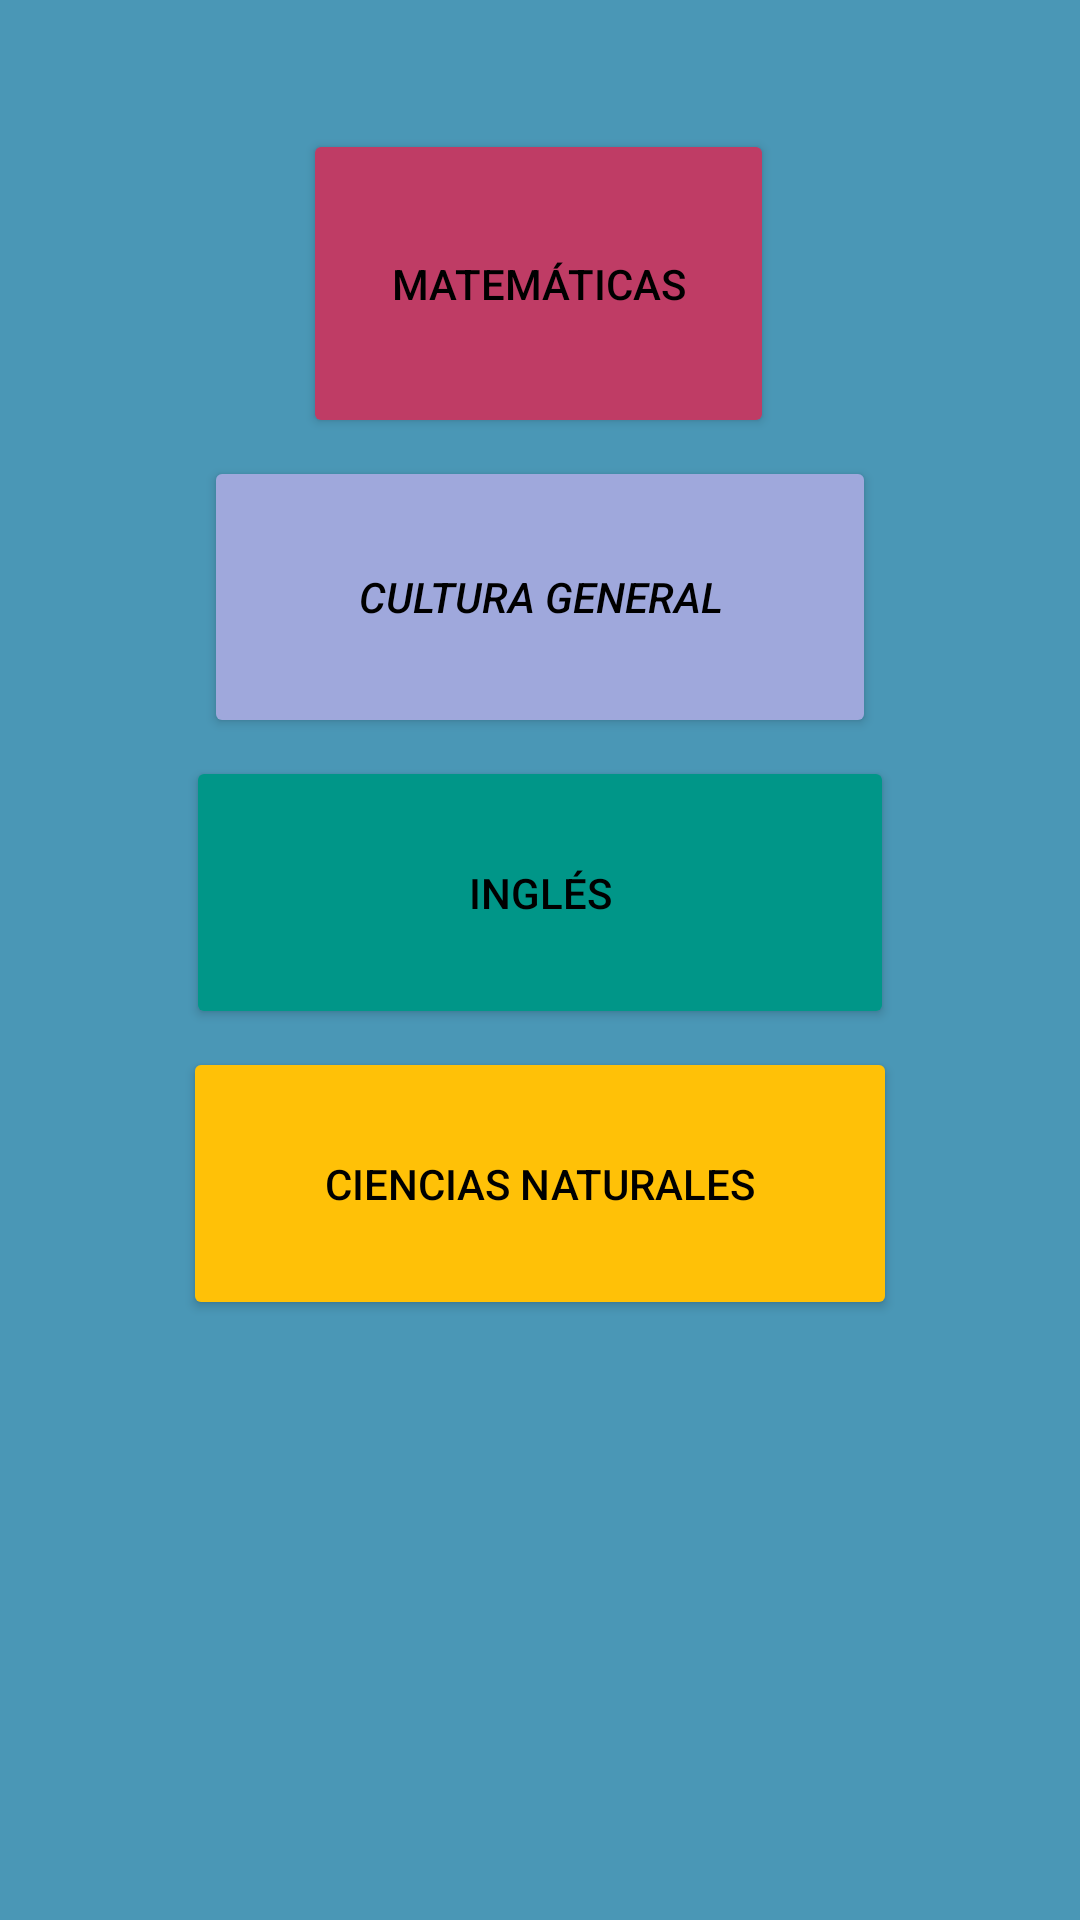

Here is an Android app screen rendered from its layout file. Give the layout XML and the strings, colors and styles it references.
<!-- AndroidManifest.xml: application theme Theme.GOODMAL -->
<!-- res/layout/activity_menu.xml -->
<?xml version="1.0" encoding="utf-8"?>
<RelativeLayout xmlns:android="http://schemas.android.com/apk/res/android"
    xmlns:tools="http://schemas.android.com/tools"
    android:layout_width="match_parent"
    android:layout_height="match_parent"
    android:padding="16dp"
    tools:context=".MenuActivity"
    android:layout_centerHorizontal="true"
    android:layout_centerVertical="true"
    android:src="@drawable/morado"
    android:background="#4A97B6"
    >

    <ImageView
        android:id="@+id/imageViewSmall"
        android:layout_width="253dp"
        android:layout_height="191dp"
        android:layout_alignParentEnd="true"
        android:layout_alignParentBottom="true"
        android:layout_marginEnd="71dp"
        android:layout_marginBottom="121dp"
        android:contentDescription="Descripción de la imagen"
        android:src="@drawable/kid" />

    <Button
        android:id="@+id/btnMatematicas"
        android:layout_width="224dp"
        android:layout_height="103dp"
        android:layout_alignParentStart="true"
        android:layout_alignParentTop="true"
        android:layout_alignParentEnd="true"
        android:layout_marginStart="85dp"
        android:layout_marginTop="27dp"
        android:layout_marginEnd="86dp"
        android:layout_marginBottom="3dp"
        android:backgroundTint="@color/colorMatematicas"
        android:text="Matemáticas"
        android:textColor="@android:color/black" />

    <Button
        android:id="@+id/btnCulturaGeneral"
        android:layout_width="224dp"
        android:layout_height="94dp"
        android:layout_below="@id/btnMatematicas"
        android:layout_centerHorizontal="true"
        android:layout_marginTop="3dp"
        android:layout_marginBottom="3dp"
        android:backgroundTint="#9FA8DC"
        android:text="Cultura General"
        android:textColor="@android:color/black"
        android:textStyle="italic" />

    
    <Button
        android:id="@+id/btnIngles"
        android:layout_width="236dp"
        android:layout_height="91dp"
        android:layout_below="@id/btnCulturaGeneral"
        android:layout_centerHorizontal="true"
        android:layout_marginTop="3dp"
        android:layout_marginBottom="3dp"
        android:backgroundTint="@color/colorIngles"
        android:text="Inglés"
        android:textColor="@android:color/black" />

    
    <Button
        android:id="@+id/btnCienciasNaturales"
        android:layout_width="238dp"
        android:layout_height="91dp"
        android:layout_below="@id/btnIngles"
        android:layout_centerHorizontal="true"
        android:layout_marginTop="3dp"
        android:layout_marginBottom="16dp"
        android:backgroundTint="@color/colorCienciasNaturales"
        android:text="Ciencias Naturales"
        android:textColor="@android:color/black" />
</RelativeLayout>
<!-- resources referenced by this layout -->
<resources>
  <color name="colorCienciasNaturales">#FFC107</color>
  <color name="colorIngles">#009688</color>
  <color name="colorMatematicas">#BF3C65</color>
  <!-- drawable morado: png bitmap (drawable, 477038 bytes) -->
  <style name="Theme.GOODMAL" parent="Base.Theme.GOODMAL" />
  <style name="Base.Theme.GOODMAL" parent="Theme.Material3.DayNight.NoActionBar">
          
          
      </style>
</resources>
